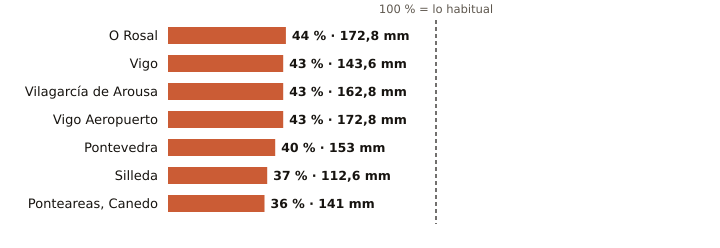

The table this chart was drawn from, first rows:
estacion, provincia, indicativo, mm_otono, referencia_mm, pct, periodo_referencia, hasta, hora
O Rosal, Pontevedra, 1730E, 172.8, 393.8, 44, 1991-2020, 2026-11-12, 3
Vigo, Pontevedra, 1496X, 143.6, 334.9, 43, 2004-2025, 2026-11-12, 3
Vilagarcía de Arousa, Pontevedra, 1477V, 162.8, 382.1, 43, 2009-2025, 2026-11-12, 3
Vigo Aeropuerto, Pontevedra, 1495, 172.8, 398.2, 43, 1991-2020, 2026-11-12, 6
Pontevedra, Pontevedra, 1484C, 153.0, 381.8, 40, 1991-2020, 2026-11-12, 6
Silleda, Pontevedra, 1466A, 112.6, 303.9, 37, 1991-2025, 2026-11-12, 5
Ponteareas, Canedo, Pontevedra, 1723X, 141.0, 392.7, 36, 2004-2025, 2026-11-12, 2
